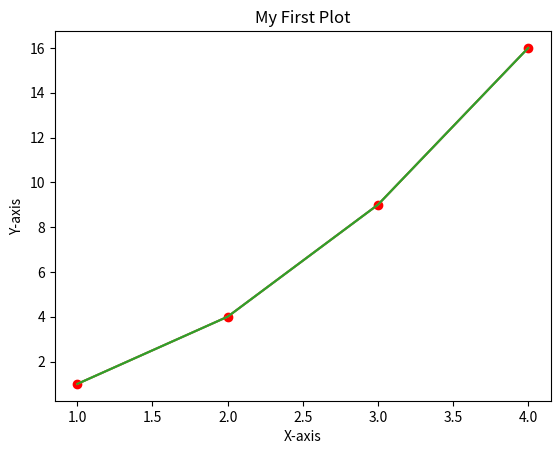

Here is the Python script that generated this plot:
!pip install matplotlib

import matplotlib.pyplot as plt
import numpy as np

x = [1, 2, 3, 4]
y = [1, 4, 9, 16]
plt.plot(x, y)
plt.show()

plt.plot(x, y, 'ro')  # red circles
plt.show()

plt.plot(x, y)
plt.title('My First Plot')
plt.xlabel('X-axis')
plt.ylabel('Y-axis')
plt.show()

plt.plot(x, y)
plt.savefig('myplot.png')